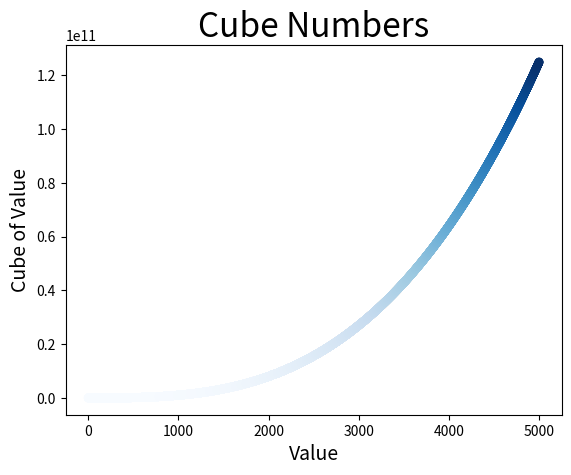

The matplotlib source for this figure:
import matplotlib.pyplot as plt

# Cube

# Nomal value
#x_values = [1, 2, 3, 4, 5]
#y_values = [1, 8, 27, 64, 125]

x_values = list(range(1,5001))
y_values = [x**3 for x in x_values]

#plt.scatter(x_values, y_values, edgecolor='none' , s=40)
plt.scatter(x_values, y_values, c=y_values, cmap=plt.cm.Blues, edgecolor='none', s=40)

plt.title("Cube Numbers", fontsize=24)
plt.xlabel("Value", fontsize=14)
plt.ylabel("Cube of Value", fontsize=14)

plt.show()
